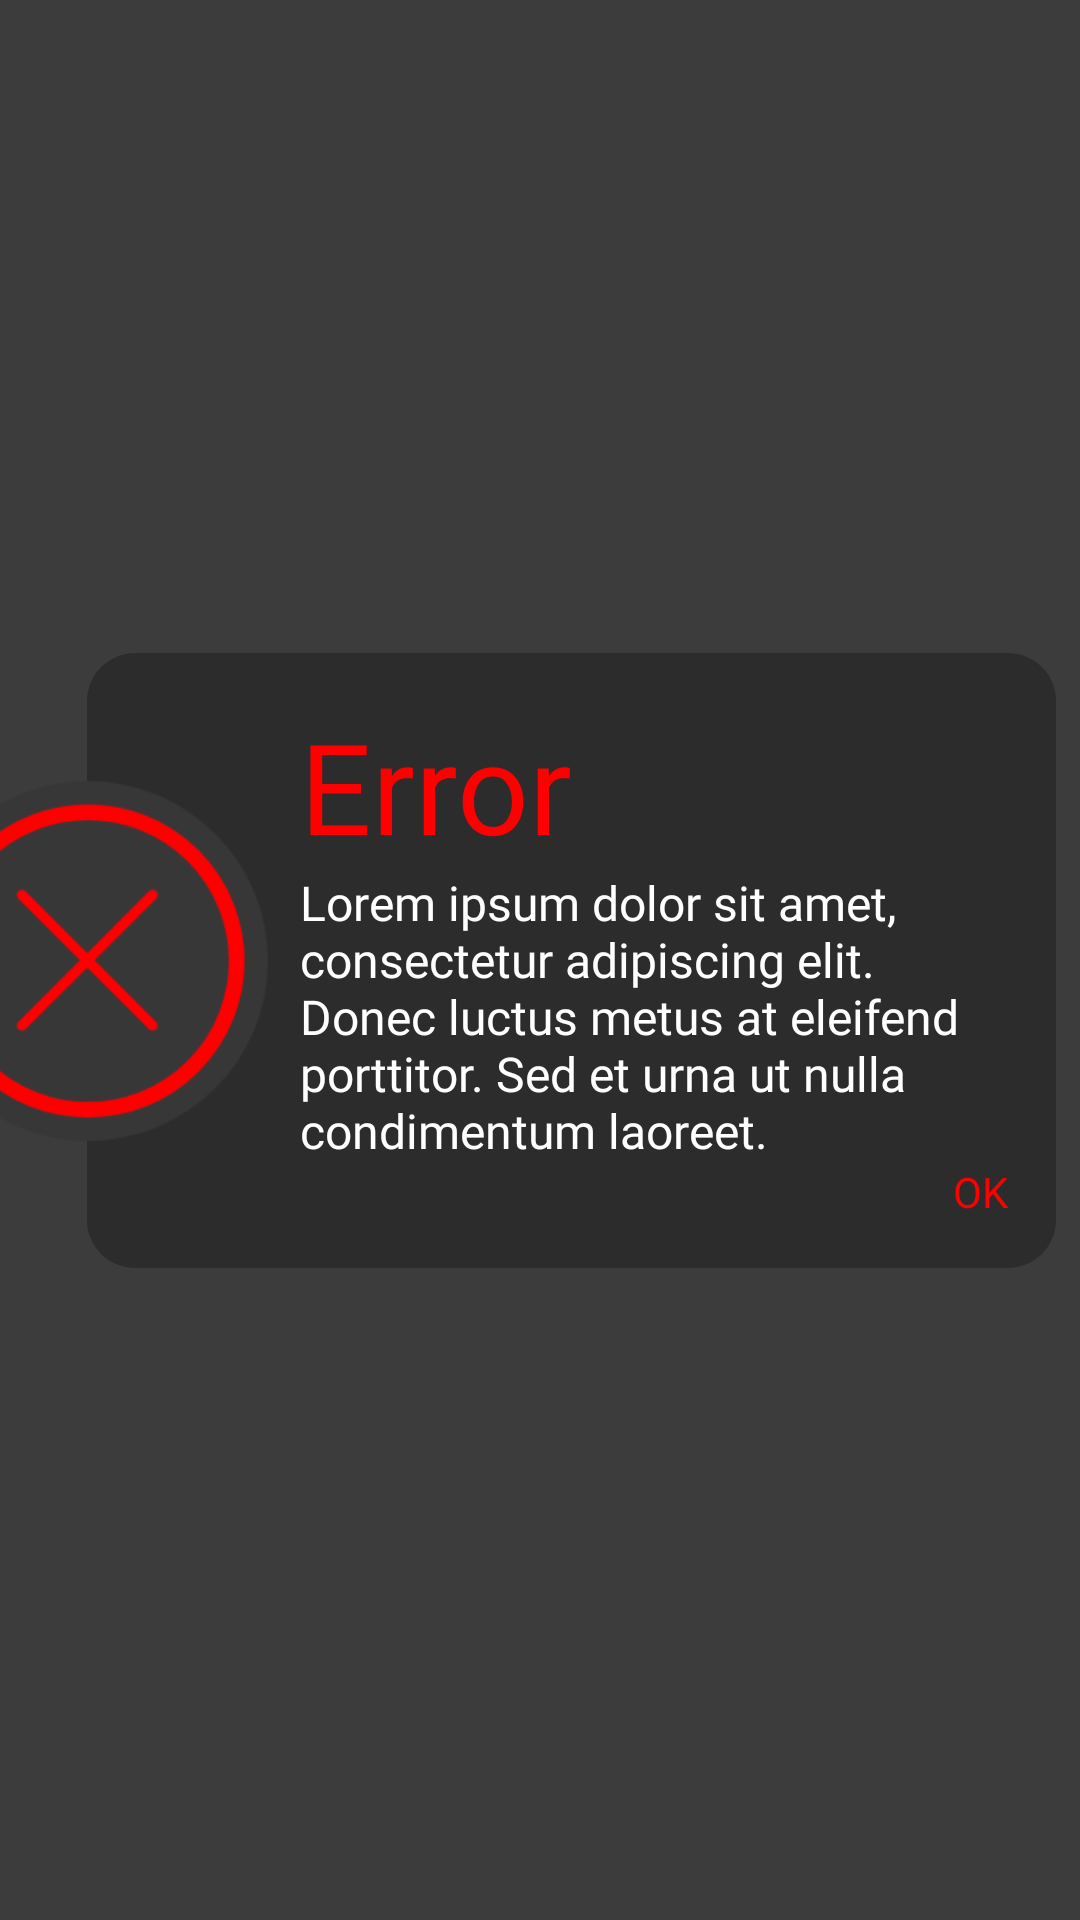

Produce the Android XML layout that renders to this screen, including the resource entries it uses.
<!-- AndroidManifest.xml: application theme Theme.GrinvaldMADventure -->
<!-- res/layout/dialog_error.xml -->
<?xml version="1.0" encoding="utf-8"?>
<androidx.constraintlayout.widget.ConstraintLayout xmlns:android="http://schemas.android.com/apk/res/android"
    xmlns:app="http://schemas.android.com/apk/res-auto"
    xmlns:tools="http://schemas.android.com/tools"
    android:background="#C3000000"
    android:layout_width="match_parent"
    android:layout_height="match_parent">

    <LinearLayout
        android:id="@+id/linearLayout"
        android:layout_width="323dp"
        android:layout_height="wrap_content"
        android:layout_marginTop="8dp"
        android:layout_marginEnd="8dp"
        android:layout_marginBottom="8dp"
        android:background="@drawable/rounded_dark_background"
        android:orientation="vertical"
        android:paddingLeft="71dp"
        android:paddingTop="16dp"
        android:paddingRight="16dp"
        android:paddingBottom="16dp"
        app:layout_constraintBottom_toBottomOf="parent"
        app:layout_constraintEnd_toEndOf="parent"
        app:layout_constraintTop_toTopOf="parent">

        <TextView
            android:id="@+id/textView"
            android:layout_width="match_parent"
            android:layout_height="wrap_content"
            android:fontFamily="@font/gotham"
            android:text="Error"
            android:textColor="@color/red"
            android:textSize="42sp" />

        <TextView
            android:id="@+id/tv_description"
            android:layout_width="match_parent"
            android:layout_height="wrap_content"
            android:fontFamily="@font/gotham"
            android:text="Lorem ipsum dolor sit amet, consectetur adipiscing elit. Donec luctus metus at eleifend porttitor. Sed et urna ut nulla condimentum laoreet."
            android:textColor="#fff"
            android:textSize="16sp" />

        <LinearLayout
            android:layout_width="match_parent"
            android:layout_height="match_parent"
            android:orientation="horizontal">

            <TextView
                android:id="@+id/tv_ok"
                android:layout_width="wrap_content"
                android:layout_height="wrap_content"
                android:layout_weight="1"
                android:gravity="right"
                android:text="OK"
                android:textColor="@color/red" />
        </LinearLayout>

    </LinearLayout>

    <ImageView
        android:id="@+id/imageView8"
        android:layout_width="120dp"
        android:layout_height="120dp"
        app:layout_constraintBottom_toBottomOf="@+id/linearLayout"
        app:layout_constraintEnd_toStartOf="@+id/linearLayout"
        app:layout_constraintStart_toStartOf="@+id/linearLayout"
        app:layout_constraintTop_toTopOf="@+id/linearLayout"
        app:srcCompat="@drawable/error" />

</androidx.constraintlayout.widget.ConstraintLayout>
<!-- resources referenced by this layout -->
<resources>
  <color name="red">#FF0000</color>
  <!-- drawable error: png bitmap (drawable, 15018 bytes) -->
  <!-- drawable rounded_dark_background (drawable) -->
  <?xml version="1.0" encoding="utf-8"?>
  <shape xmlns:android="http://schemas.android.com/apk/res/android">
      <solid android:color="#2C2C2D"/>
      <corners android:radius="16dp"/>
  </shape>
  <style name="Theme.GrinvaldMADventure" parent="Theme.MaterialComponents.DayNight.NoActionBar">
          
          <item name="colorPrimary">@color/purple_500</item>
          <item name="colorPrimaryVariant">@color/purple_700</item>
          <item name="colorOnPrimary">@color/white</item>
          
          <item name="colorSecondary">@color/teal_200</item>
          <item name="colorSecondaryVariant">@color/teal_700</item>
          <item name="colorOnSecondary">@color/black</item>
          
          <item name="android:statusBarColor" tools:targetApi="l">?attr/colorPrimaryVariant</item>
          
      </style>
  <color name="purple_500">#FF6200EE</color>
  <color name="purple_700">#FF3700B3</color>
  <color name="white">#FFFFFFFF</color>
  <color name="teal_200">#FF03DAC5</color>
  <color name="teal_700">#FF018786</color>
  <color name="black">#FF000000</color>
</resources>
